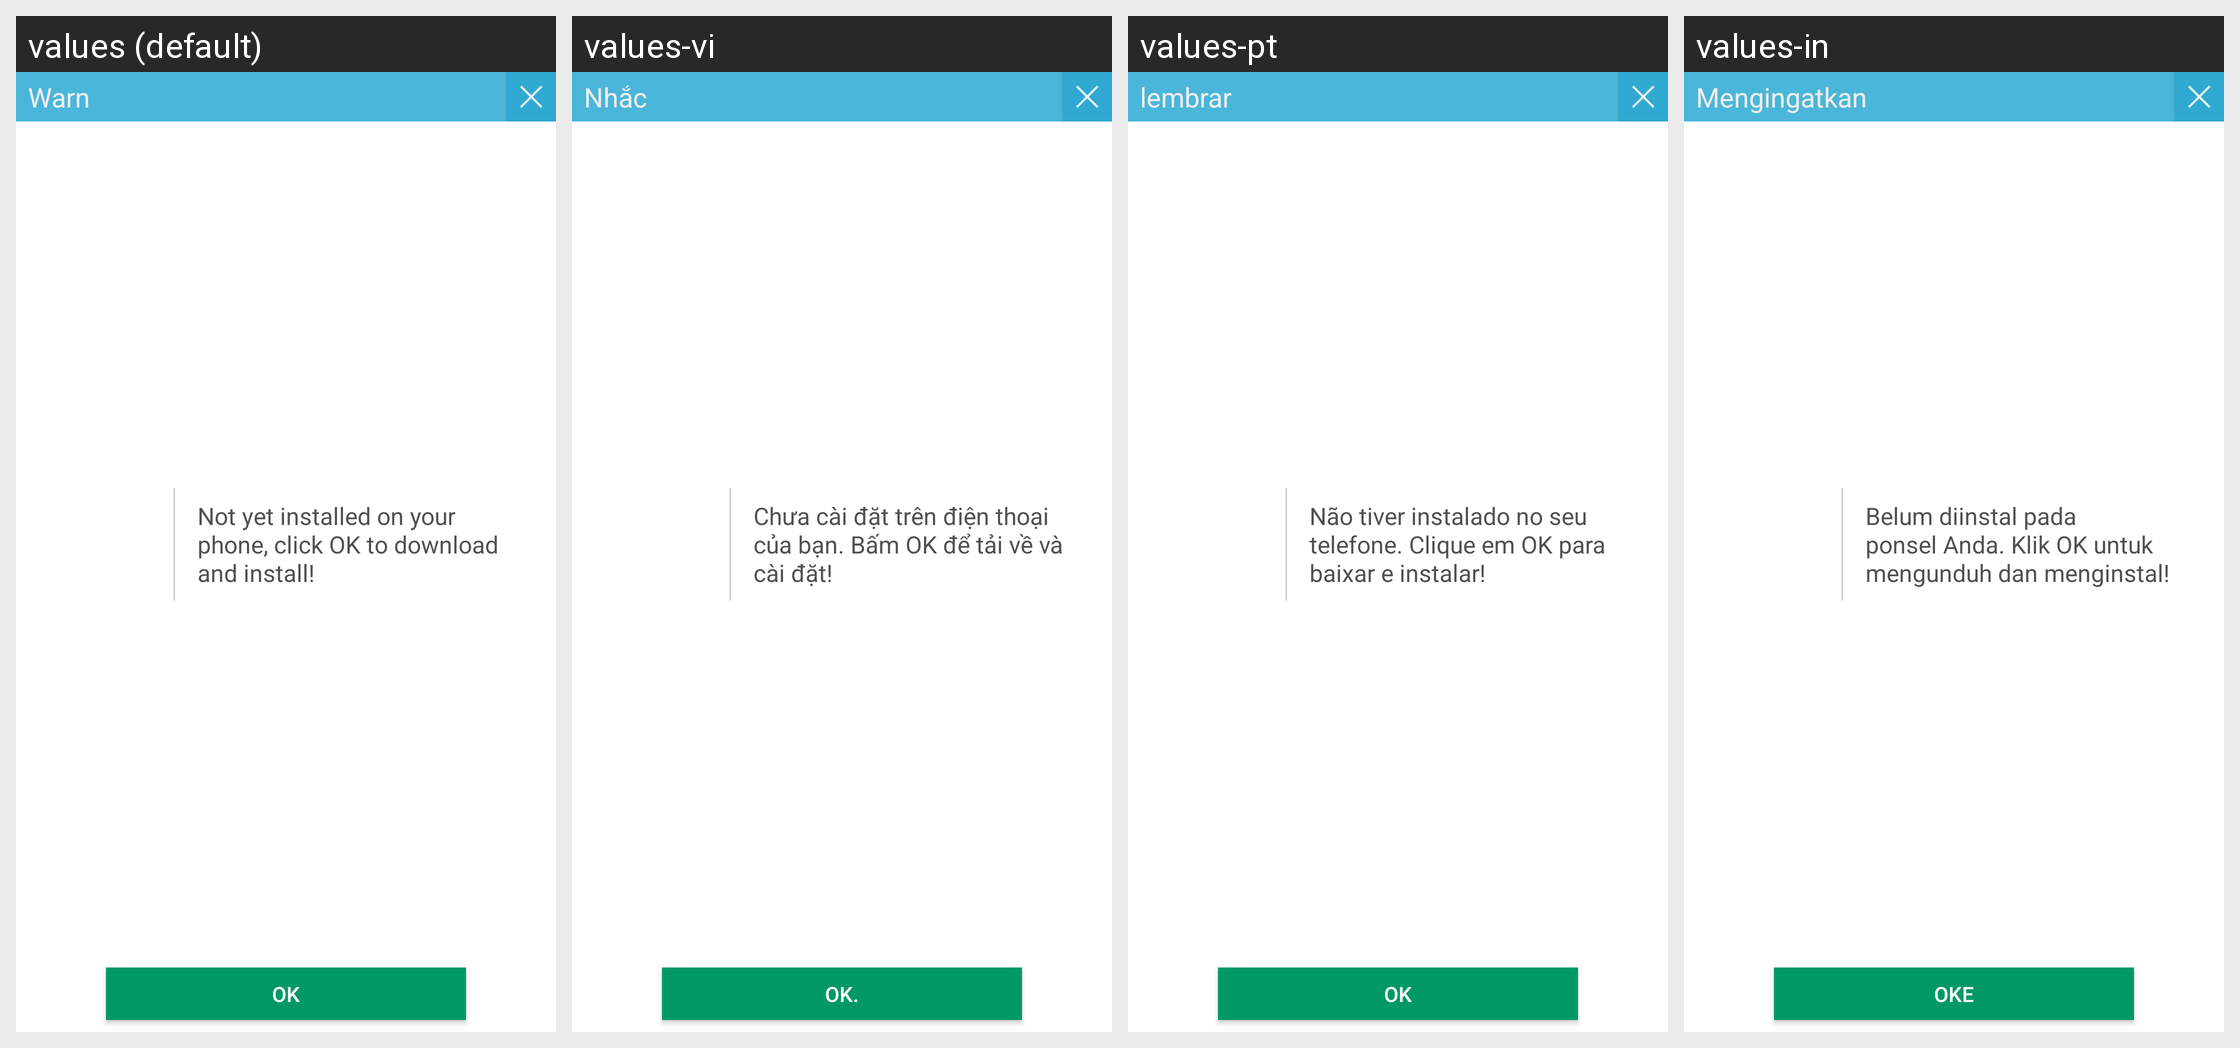

Strings drawn on this Android screen and how each of the app's shown locales translates them:
Android screen res/layout/dynamic_download_dialog_layout.xml rendered under 4 locales, left to right: values (default), values-vi, values-pt, values-in. Device: Nexus 5 (rendered at 1080×1920; each locale shown at half size, 540×960, under a caption strip naming it); theme Theme.MaterialComponents.DayNight.NoActionBar.
Other locales in the repository, not shown: values-af, values-am, values-ar, values-be, values-bg, values-bn-rBD, values-ca, values-cs, values-da, values-de, values-el, values-en, values-en-rGB, values-es, values-es-rUS, values-et, values-et-rEE, values-fa, values-fi, values-fr, values-fr-rCA, values-hi, values-hi-rIN, values-hr, values-hu, values-hy-rAM, values-it, values-iw, values-ja, values-ka-rGE, values-km-rKH, values-ko, values-lo-rLA, values-lt, values-lv, values-mn-rMN, values-ms, values-ms-rMY, values-my-rMM, values-nb, values-nl, values-pl, values-rm, values-ro, values-ru, values-sk, values-sl, values-sr, values-sv, values-sw, values-th, values-tl, values-tl-rPH, values-tr, values-uk, values-ur, values-zh-rCN, values-zh-rHK, values-zh-rTW, values-zu.
Strings drawn on this screen, with the default value and each locale's value (text and hints the layout hard-codes, and strings that could not be matched under every locale, appear in the picture but are not listed):

warn
  values: Warn
  values-vi: Nhắc
  values-pt: lembrar
  values-in: Mengingatkan

widget_download_content
  values: Not yet installed on your phone, click OK to download and install!
  values-vi: Chưa cài đặt trên điện thoại của bạn. Bấm OK để tải về và cài đặt!
  values-pt: Não tiver instalado no seu telefone. Clique em OK para baixar e instalar!
  values-in: Belum diinstal pada ponsel Anda. Klik OK untuk mengunduh dan menginstal!

ok
  values: OK
  values-vi: OK.
  values-pt: OK
  values-in: Oke
